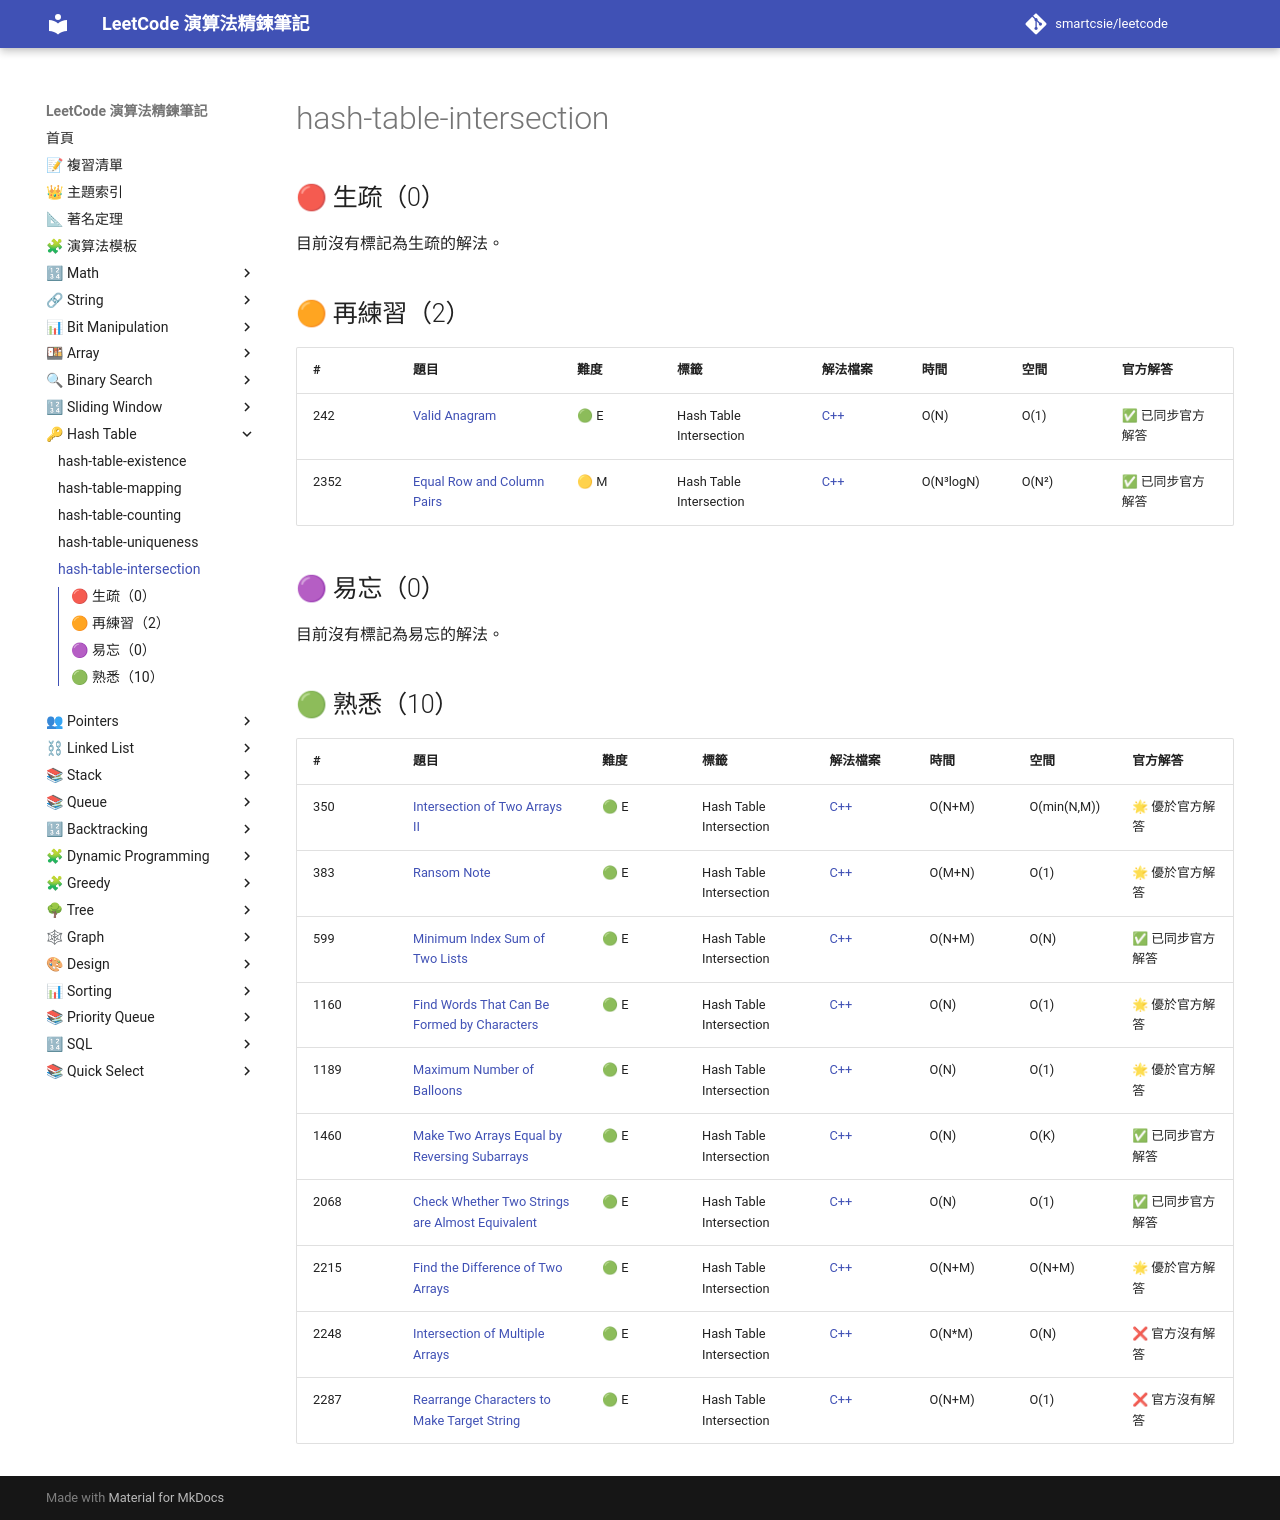

repository: smartcsie/leetcode · page: topics/hash-table-intersection/index.html · generator: mkdocs

# hash-table-intersection

## 🔴 生疏（0）

目前沒有標記為生疏的解法。

## 🟠 再練習（2）

| # | 題目 | 難度 | 標籤 | 解法檔案 | 時間 | 空間 | 官方解答 |
| --- | --- | --- | --- | --- | --- | --- | --- |
| 242 | [Valid Anagram](https://leetcode.com/problems/valid-anagram) | 🟢 E | Hash Table Intersection | [C++](../problems/0242.md) | O(N) | O(1) | ✅ 已同步官方解答 |
| 2352 | [Equal Row and Column Pairs](https://leetcode.com/problems/equal-row-and-column-pairs/) | 🟡 M | Hash Table Intersection | [C++](../problems/2352.md) | O(N³logN) | O(N²) | ✅ 已同步官方解答 |

## 🟣 易忘（0）

目前沒有標記為易忘的解法。

## 🟢 熟悉（10）

| # | 題目 | 難度 | 標籤 | 解法檔案 | 時間 | 空間 | 官方解答 |
| --- | --- | --- | --- | --- | --- | --- | --- |
| 350 | [Intersection of Two Arrays II](https://leetcode.com/problems/intersection-of-two-arrays-ii/) | 🟢 E | Hash Table Intersection | [C++](../problems/0350.md) | O(N+M) | O(min(N,M)) | 🌟 優於官方解答 |
| 383 | [Ransom Note](https://leetcode.com/problems/ransom-note) | 🟢 E | Hash Table Intersection | [C++](../problems/0383.md) | O(M+N) | O(1) | 🌟 優於官方解答 |
| 599 | [Minimum Index Sum of Two Lists](https://leetcode.com/problems/minimum-index-sum-of-two-lists/) | 🟢 E | Hash Table Intersection | [C++](../problems/0599.md) | O(N+M) | O(N) | ✅ 已同步官方解答 |
| 1160 | [Find Words That Can Be Formed by Characters](https://leetcode.com/problems/find-words-that-can-be-formed-by-characters/) | 🟢 E | Hash Table Intersection | [C++](../problems/1160.md) | O(N) | O(1) | 🌟 優於官方解答 |
| 1189 | [Maximum Number of Balloons](https://leetcode.com/problems/maximum-number-of-balloons/) | 🟢 E | Hash Table Intersection | [C++](../problems/1189.md) | O(N) | O(1) | 🌟 優於官方解答 |
| 1460 | [Make Two Arrays Equal by Reversing Subarrays](https://leetcode.com/problems/make-two-arrays-equal-by-reversing-subarrays/) | 🟢 E | Hash Table Intersection | [C++](../problems/1460.md) | O(N) | O(K) | ✅ 已同步官方解答 |
| 2068 | [Check Whether Two Strings are Almost Equivalent](https://leetcode.com/problems/check-whether-two-strings-are-almost-equivalent/) | 🟢 E | Hash Table Intersection | [C++](../problems/2068.md) | O(N) | O(1) | ✅ 已同步官方解答 |
| 2215 | [Find the Difference of Two Arrays](https://leetcode.com/problems/find-the-difference-of-two-arrays/) | 🟢 E | Hash Table Intersection | [C++](../problems/2215.md) | O(N+M) | O(N+M) | 🌟 優於官方解答 |
| 2248 | [Intersection of Multiple Arrays](https://leetcode.com/problems/intersection-of-multiple-arrays/) | 🟢 E | Hash Table Intersection | [C++](../problems/2248.md) | O(N\*M) | O(N) | ❌ 官方沒有解答 |
| 2287 | [Rearrange Characters to Make Target String](https://leetcode.com/problems/rearrange-characters-to-make-target-string/) | 🟢 E | Hash Table Intersection | [C++](../problems/2287.md) | O(N+M) | O(1) | ❌ 官方沒有解答 |
